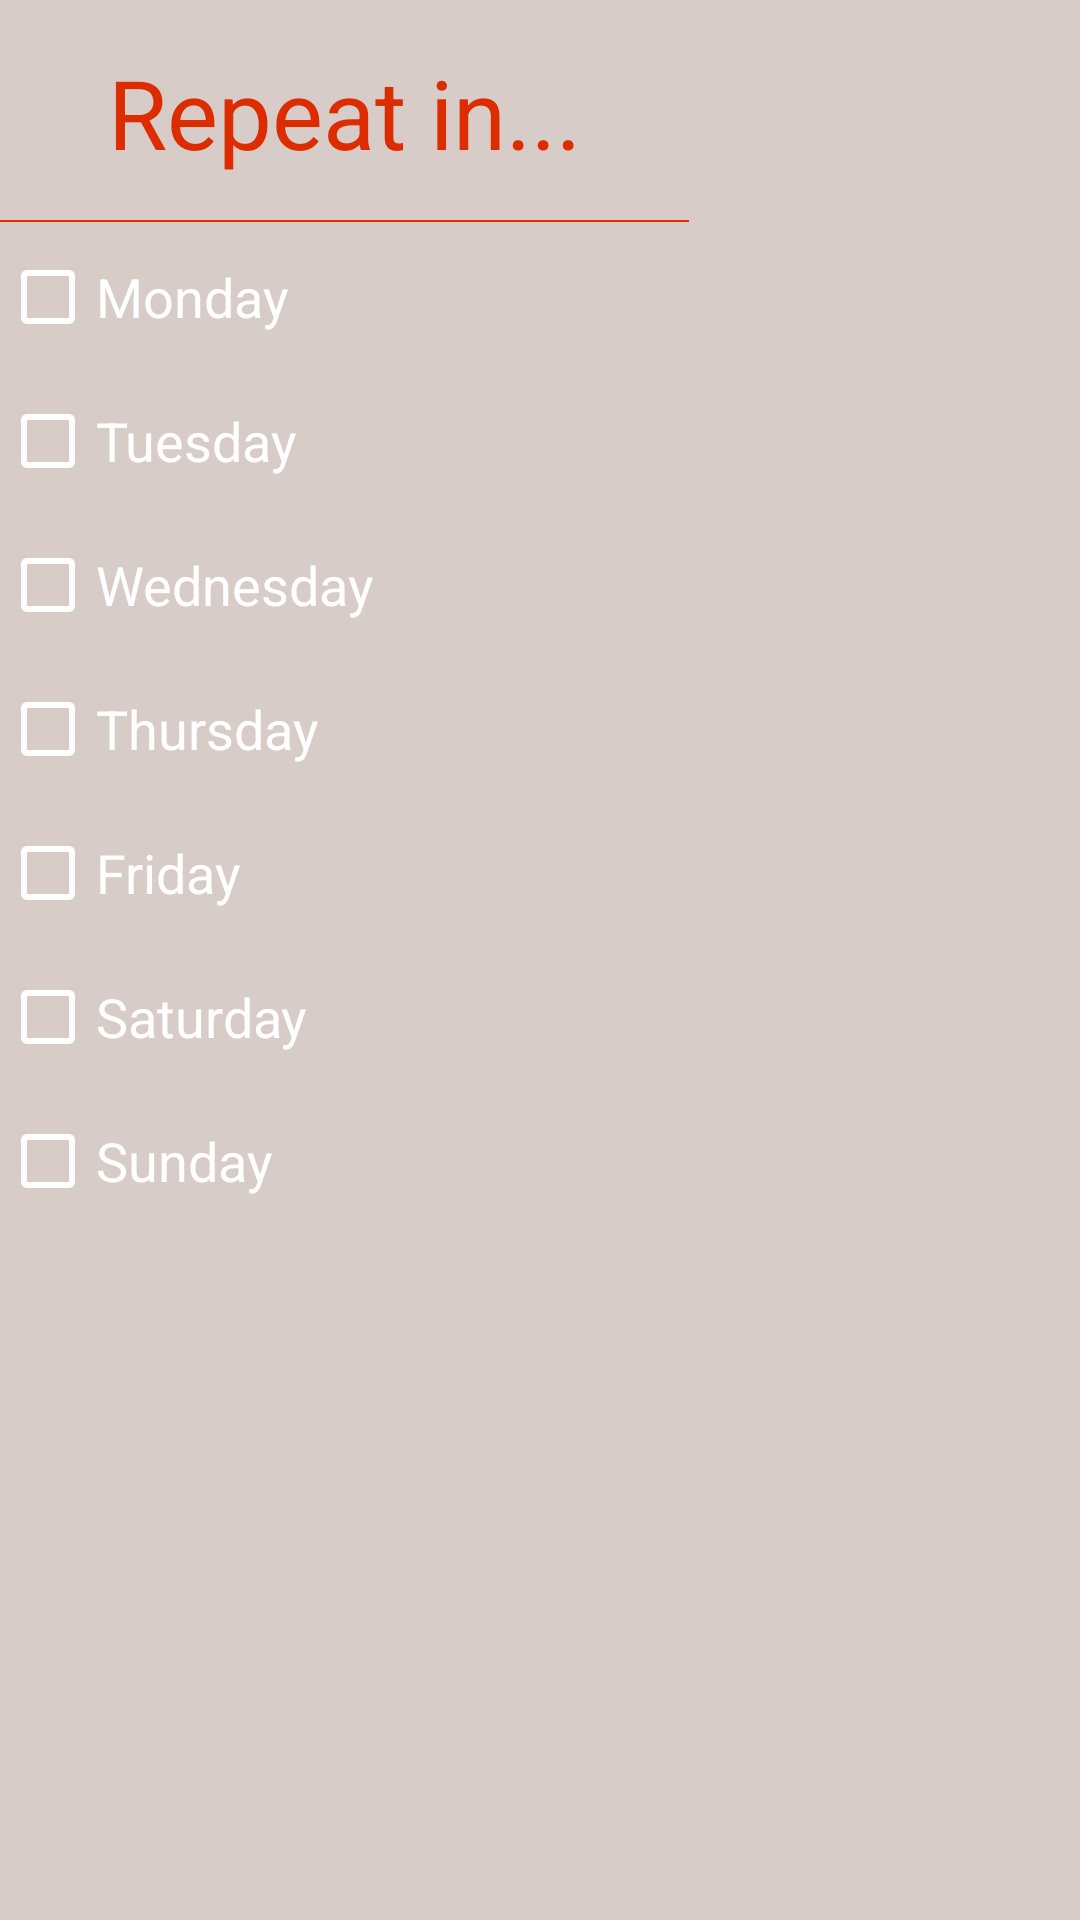

The Android layout XML behind this screen, and the referenced resources:
<!-- AndroidManifest.xml: application theme AppTheme -->
<!-- res/layout/repeating_days_dialog.xml -->
<?xml version="1.0" encoding="utf-8"?>
<LinearLayout xmlns:android="http://schemas.android.com/apk/res/android"
              android:orientation="vertical"
              android:layout_width="match_parent"
              android:layout_height="match_parent">

    <LinearLayout
        android:layout_width="wrap_content"
        android:layout_height="wrap_content"
        android:background="@drawable/textlines"
        android:orientation="vertical">
        <TextView
            android:layout_width="wrap_content"
            android:layout_height="wrap_content"
            android:textSize="32sp"
            android:textColor="@color/material_deep_orange_A700"
            android:text="@string/repeat"
            android:padding="16dp"
            android:layout_marginStart="20dp"
            android:layout_marginEnd="20dp"/>
    </LinearLayout>

    <CheckBox
        android:id="@+id/mondayCheckbox"
        android:layout_width="wrap_content"
        android:layout_height="wrap_content"
        android:textAppearance="?android:attr/textAppearanceMedium"
        android:text="@string/monday"
        android:textColor="@android:color/primary_text_dark"
        android:buttonTint="@android:color/primary_text_dark"
        android:layout_marginTop="8dp"
        android:layout_marginBottom="8dp"/>
    <CheckBox
        android:id="@+id/tuesdayCheckbox"
        android:layout_width="wrap_content"
        android:layout_height="wrap_content"
        android:textAppearance="?android:attr/textAppearanceMedium"
        android:text="@string/tuesday"
        android:textColor="@android:color/primary_text_dark"
        android:buttonTint="@android:color/primary_text_dark"
        android:layout_marginTop="8dp"
        android:layout_marginBottom="8dp"/>
    <CheckBox
        android:id="@+id/wednesdayCheckbox"
        android:layout_width="wrap_content"
        android:layout_height="wrap_content"
        android:textAppearance="?android:attr/textAppearanceMedium"
        android:text="@string/wednesday"
        android:textColor="@android:color/primary_text_dark"
        android:buttonTint="@android:color/primary_text_dark"
        android:layout_marginTop="8dp"
        android:layout_marginBottom="8dp"/>
    <CheckBox
        android:id="@+id/thursdayCheckbox"
        android:layout_width="wrap_content"
        android:layout_height="wrap_content"
        android:textAppearance="?android:attr/textAppearanceMedium"
        android:text="@string/thursday"
        android:textColor="@android:color/primary_text_dark"
        android:buttonTint="@android:color/primary_text_dark"
        android:layout_marginTop="8dp"
        android:layout_marginBottom="8dp"/>
    <CheckBox
        android:id="@+id/fridayCheckbox"
        android:layout_width="wrap_content"
        android:layout_height="wrap_content"
        android:textAppearance="?android:attr/textAppearanceMedium"
        android:text="@string/friday"
        android:textColor="@android:color/primary_text_dark"
        android:buttonTint="@android:color/primary_text_dark"
        android:layout_marginTop="8dp"
        android:layout_marginBottom="8dp"/>
    <CheckBox
        android:id="@+id/saturdayCheckbox"
        android:layout_width="wrap_content"
        android:layout_height="wrap_content"
        android:textAppearance="?android:attr/textAppearanceMedium"
        android:text="@string/saturday"
        android:textColor="@android:color/primary_text_dark"
        android:buttonTint="@android:color/primary_text_dark"
        android:layout_marginTop="8dp"
        android:layout_marginBottom="8dp"/>
    <CheckBox
        android:id="@+id/sundayCheckbox"
        android:layout_width="wrap_content"
        android:layout_height="wrap_content"
        android:textAppearance="?android:attr/textAppearanceMedium"
        android:text="@string/sunday"
        android:textColor="@android:color/primary_text_dark"
        android:buttonTint="@android:color/primary_text_dark"
        android:layout_marginTop="8dp"
        android:layout_marginBottom="8dp"/>

</LinearLayout>
<!-- resources referenced by this layout -->
<resources>
  <color name="material_deep_orange_A700">#dd2c00</color>
  <!-- drawable textlines (drawable) -->
  <?xml version="1.0" encoding="utf-8"?>
  <layer-list xmlns:android="http://schemas.android.com/apk/res/android" >
      <item android:bottom="1dp"
            android:left="-2dp"
            android:right="-2dp"
            android:top="-2dp">
          <shape android:shape="rectangle" >
              <stroke
                  android:width="0.5dp"
                  android:color="@color/material_deep_orange_A700" />
          </shape>
      </item>
  
  </layer-list>
  <string name="friday">Friday</string>
  <string name="monday">Monday</string>
  <string name="repeat">Repeat in...</string>
  <string name="saturday">Saturday</string>
  <string name="sunday">Sunday</string>
  <string name="thursday">Thursday</string>
  <string name="tuesday">Tuesday</string>
  <string name="wednesday">Wednesday</string>
  <style name="AppTheme" parent="Theme.AppCompat.Light.DarkActionBar">
          
          <item name="colorPrimary">@color/material_brown_500</item>
          <item name="colorPrimaryDark">@color/material_brown_00</item>
          <item name="colorAccent">@color/material_deep_orange_A700</item>
          <item name="android:textColorPrimaryInverse">@color/material_light_blue_300</item>
          <item name="android:colorBackground">@color/material_brown_100</item>
          <item name="android:textColorPrimary">@android:color/primary_text_dark</item>
  
          
          <item name="android:alertDialogTheme">@style/AppAlarmTheme</item>
  
          <item name="android:dialogTheme">@style/AppAlarmTheme</item>
      </style>
  <color name="material_brown_500">#795548</color>
  <color name="material_brown_00">#5d4037</color>
  <color name="material_light_blue_300">#4fc3f7</color>
  <color name="material_brown_100">#d7ccc8</color>
  <style name="AppAlarmTheme" parent="Theme.AppCompat.Light.Dialog">
          <item name="android:windowBackground">@color/material_brown_00</item>
          <item name="android:textColor">@color/material_deep_orange_A700</item>
          <item name="colorAccent">@color/material_brown_00</item>
      </style>
</resources>
